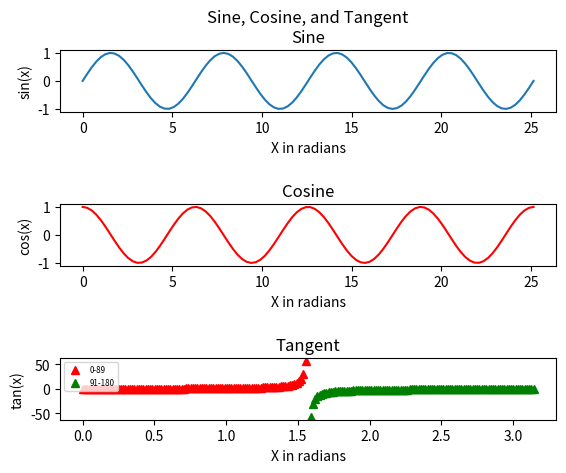

Source code (Python):
# -*- coding: utf-8 -*-
"""
Created on Sat Apr 23 15:27:55 2022

[redacted]

# CS 410P - Program assignment 7P

# create 3 panel function for sin, cos, tan waves
"""

import numpy as np
import math

x = np.linspace(0,8*np.pi,100)

x89 = np.linspace(0,89*math.pi/180,100)
x180 = np.linspace(91*math.pi/180,np.pi,100)

s = np.sin(x)
c = np.cos(x)
t89 = np.tan(x89)
t180 = np.tan(x180)

import matplotlib.pyplot as plt

sct = plt.figure(1)
plt.subplots_adjust(wspace=.5,hspace=1.5)
sin = sct.add_subplot(311)
sin.plot(x,s)
sin.set_title("Sine, Cosine, and Tangent\nSine")
sin.set_xlabel("X in radians")
sin.set_ylabel("sin(x)")

cos = sct.add_subplot(312)
cos.plot(x,c,'r')
cos.set_title("Cosine")
cos.set_xlabel("X in radians")
cos.set_ylabel("cos(x)")

tan = sct.add_subplot(313)
t1 = tan.plot(x89,t89,'r^')
t2 = tan.plot(x180,t180,'g^')
tan.set_title("Tangent")
tan.set_xlabel("X in radians")
tan.set_ylabel("tan(x)")
tan.legend(('0-89','91-180'),loc = 'upper left',fontsize ='xx-small')



